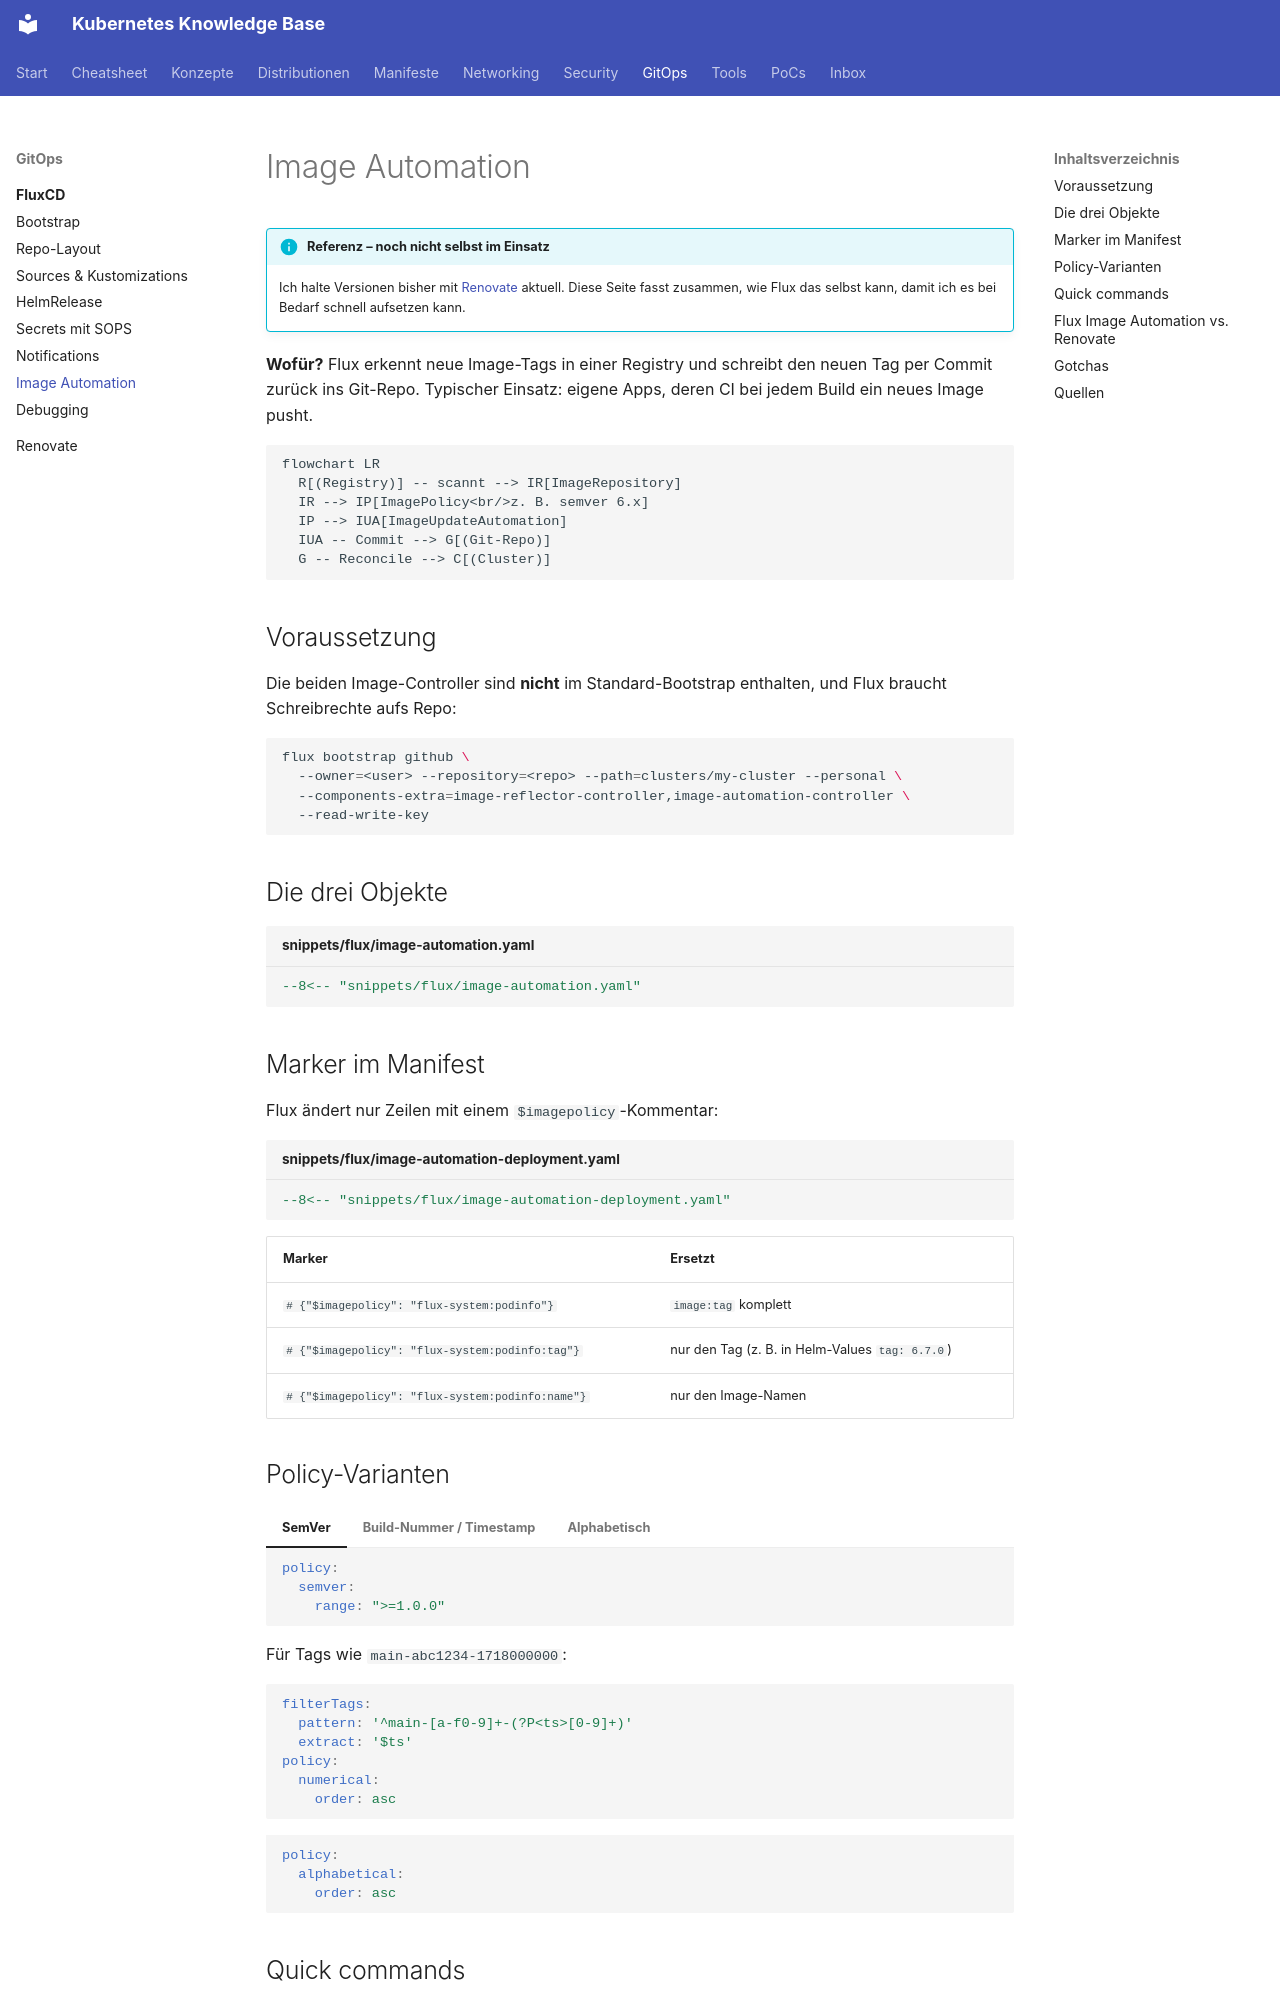

repository: d4sw4r/kubernetes-cheatsheet · page: gitops/fluxcd/image-automation/index.html · generator: mkdocs

---
tags: [flux, images]
---
# Image Automation

!!! info "Referenz – noch nicht selbst im Einsatz"
    Ich halte Versionen bisher mit [Renovate](../renovate.md) aktuell. Diese Seite fasst zusammen, wie Flux das selbst kann, damit ich es bei Bedarf schnell aufsetzen kann.

**Wofür?** Flux erkennt neue Image-Tags in einer Registry und schreibt den neuen Tag per Commit zurück ins Git-Repo. Typischer Einsatz: eigene Apps, deren CI bei jedem Build ein neues Image pusht.

```mermaid
flowchart LR
  R[(Registry)] -- scannt --> IR[ImageRepository]
  IR --> IP[ImagePolicy<br/>z. B. semver 6.x]
  IP --> IUA[ImageUpdateAutomation]
  IUA -- Commit --> G[(Git-Repo)]
  G -- Reconcile --> C[(Cluster)]
```

## Voraussetzung

Die beiden Image-Controller sind **nicht** im Standard-Bootstrap enthalten, und Flux braucht Schreibrechte aufs Repo:

```bash
flux bootstrap github \
  --owner=<user> --repository=<repo> --path=clusters/my-cluster --personal \
  --components-extra=image-reflector-controller,image-automation-controller \
  --read-write-key
```

## Die drei Objekte

```yaml title="snippets/flux/image-automation.yaml"
--8<-- "snippets/flux/image-automation.yaml"
```

## Marker im Manifest

Flux ändert nur Zeilen mit einem `$imagepolicy`-Kommentar:

```yaml title="snippets/flux/image-automation-deployment.yaml"
--8<-- "snippets/flux/image-automation-deployment.yaml"
```

| Marker | Ersetzt |
|---|---|
| `# {"$imagepolicy": "flux-system:podinfo"}` | `image:tag` komplett |
| `# {"$imagepolicy": "flux-system:podinfo:tag"}` | nur den Tag (z. B. in Helm-Values `tag: 6.7.0`) |
| `# {"$imagepolicy": "flux-system:podinfo:name"}` | nur den Image-Namen |

## Policy-Varianten

=== "SemVer"

    ```yaml
    policy:
      semver:
        range: ">=1.0.0"
    ```

=== "Build-Nummer / Timestamp"

    Für Tags wie `main-abc1234-1718000000`:

    ```yaml
    filterTags:
      pattern: '^main-[a-f0-9]+-(?P<ts>[0-9]+)'
      extract: '$ts'
    policy:
      numerical:
        order: asc
    ```

=== "Alphabetisch"

    ```yaml
    policy:
      alphabetical:
        order: asc
    ```

## Quick commands

```bash
flux get image repository -A          # Scan-Status, letzte Tags
flux get image policy -A              # Welcher Tag wurde gewählt?
flux get image update -A              # Letzter Commit der Automation
flux reconcile image repository podinfo -n flux-system
```
